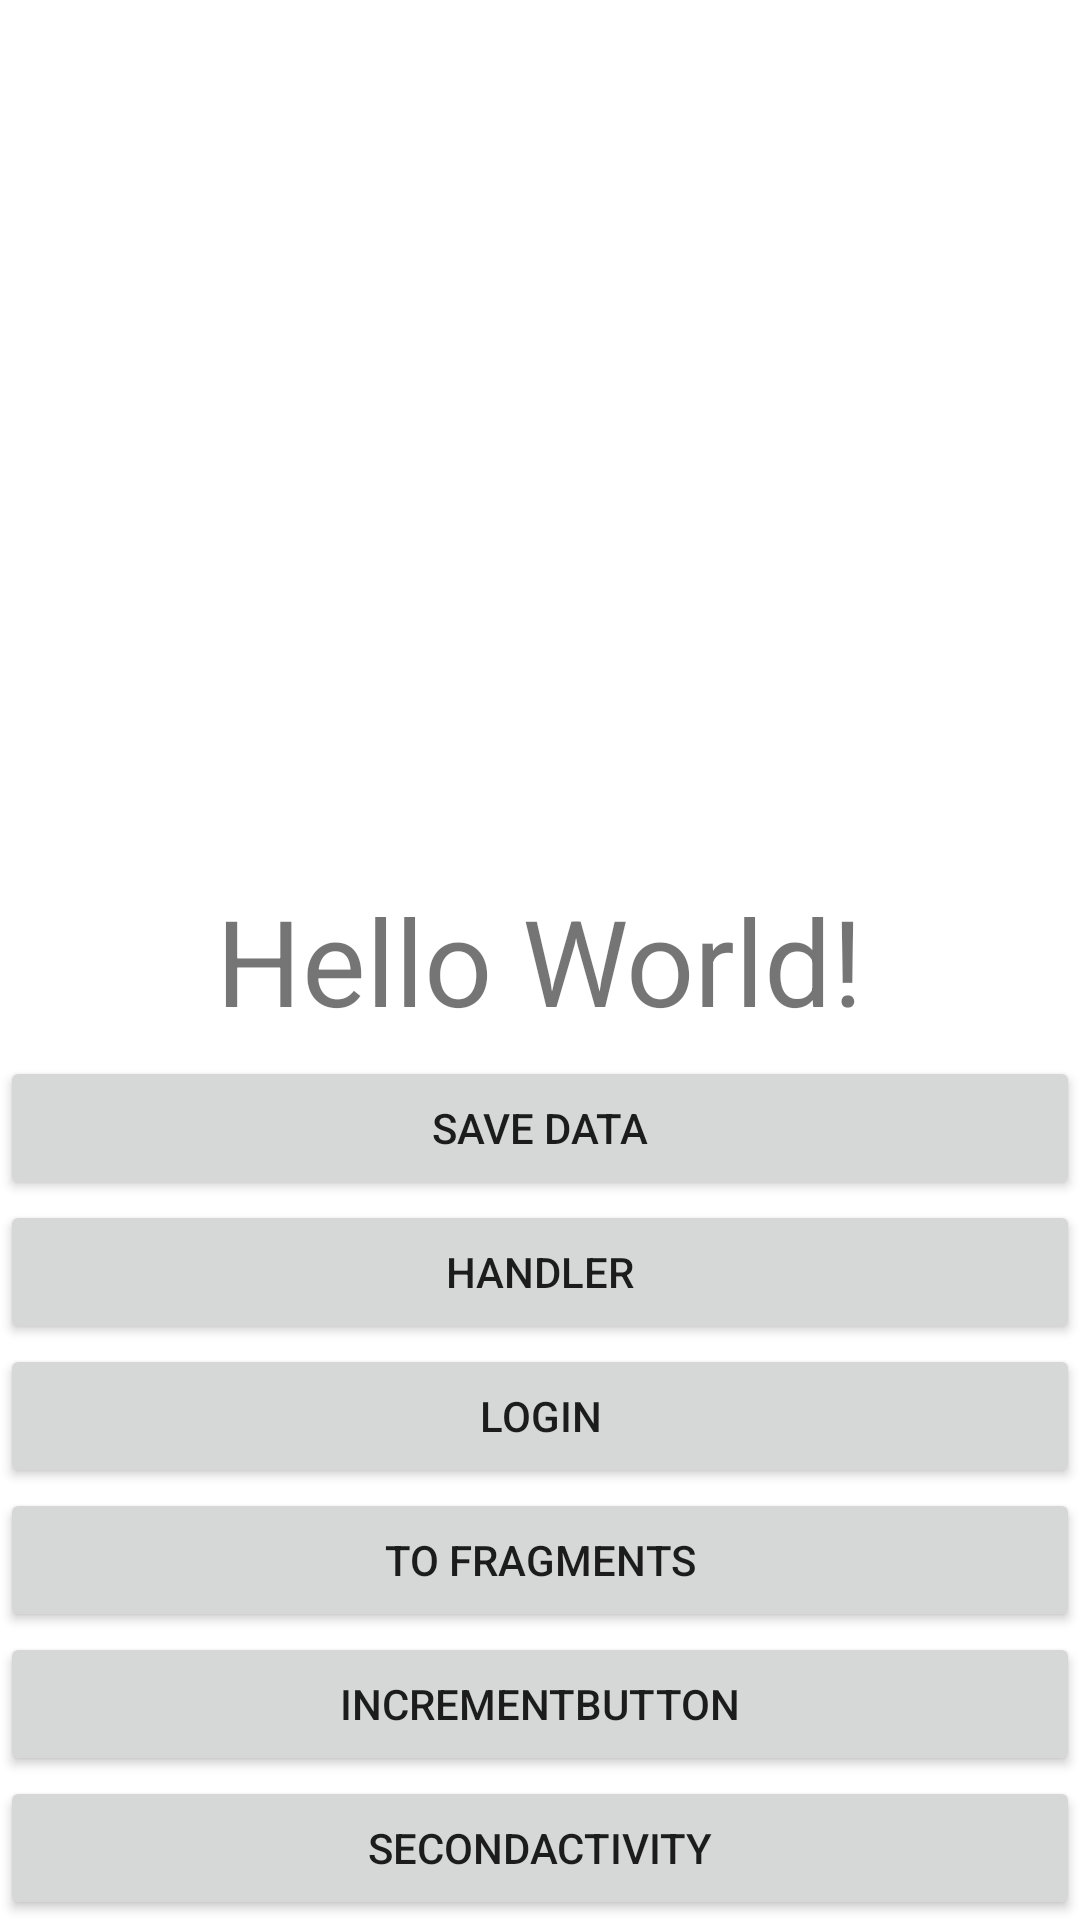

Produce the Android XML layout that renders to this screen, including the resource entries it uses.
<!-- AndroidManifest.xml: application theme Theme.TeacherApplication -->
<!-- res/layout/activity_main.xml -->
<?xml version="1.0" encoding="utf-8"?>
<androidx.constraintlayout.widget.ConstraintLayout xmlns:android="http://schemas.android.com/apk/res/android"
    xmlns:tools="http://schemas.android.com/tools"
    xmlns:app="http://schemas.android.com/apk/res-auto"
    android:layout_width="match_parent"
    android:layout_height="match_parent"
    tools:context=".MainActivity">

    <TextView
        android:layout_width="wrap_content"
        android:layout_height="wrap_content"
        android:text="Hello World!"
        android:textSize="40sp"
        app:layout_constraintBottom_toBottomOf="parent"
        app:layout_constraintStart_toStartOf="parent"
        app:layout_constraintEnd_toEndOf="parent"
        app:layout_constraintTop_toTopOf="parent"
        android:id="@+id/textView" />

    <Button
        android:id="@+id/testBtn"
        android:text="@string/test_btn"
        android:layout_width="match_parent"
        android:layout_height="48dp"
        app:layout_constraintEnd_toEndOf="parent"
        app:layout_constraintStart_toStartOf="parent"
        app:layout_constraintBottom_toBottomOf="parent" />

    <Button
        android:id="@+id/incrementBtn"
        android:text="@string/increment_button"
        android:layout_width="match_parent"
        android:layout_height="wrap_content"
        app:layout_constraintBottom_toTopOf="@+id/testBtn"
        app:layout_constraintEnd_toEndOf="parent"
        app:layout_constraintStart_toStartOf="parent" />

    <Button
        android:id="@+id/thirdBtn"
        android:text="To Fragments"
        android:layout_width="match_parent"
        android:layout_height="wrap_content"
        app:layout_constraintBottom_toTopOf="@+id/incrementBtn"
        app:layout_constraintStart_toStartOf="parent"
        app:layout_constraintEnd_toEndOf="parent" />

    <Button
        android:id="@+id/btnLogin"
        android:text="Login"
        android:layout_width="0dp"
        android:layout_height="wrap_content"
        app:layout_constraintBottom_toTopOf="@+id/thirdBtn"
        app:layout_constraintEnd_toEndOf="parent"
        app:layout_constraintStart_toStartOf="parent" />

    <Button
        android:id="@+id/btnProgress"
        android:text="Handler"
        android:layout_width="0dp"
        android:layout_height="wrap_content"
        app:layout_constraintEnd_toEndOf="parent"
        app:layout_constraintStart_toStartOf="parent"
        app:layout_constraintBottom_toTopOf="@+id/btnLogin" />

    <Button
        android:id="@+id/btnSaveData"
        android:text="@string/save_data"
        android:layout_width="0dp"
        android:layout_height="wrap_content"

        app:layout_constraintBottom_toTopOf="@+id/btnProgress"
        app:layout_constraintEnd_toEndOf="parent"
        app:layout_constraintStart_toStartOf="parent" />

</androidx.constraintlayout.widget.ConstraintLayout>
<!-- resources referenced by this layout -->
<resources>
  <string name="increment_button">IncrementButton</string>
  <string name="save_data">Save Data</string>
  <string name="test_btn">SecondActivity</string>
  <style name="Theme.TeacherApplication" parent="Theme.MaterialComponents.DayNight.DarkActionBar">
          
          <item name="colorPrimary">@color/purple_500</item>
          <item name="colorPrimaryVariant">@color/purple_700</item>
          <item name="colorOnPrimary">@color/white</item>
          
          <item name="colorSecondary">@color/teal_200</item>
          <item name="colorSecondaryVariant">@color/teal_700</item>
          <item name="colorOnSecondary">@color/black</item>
          
          <item name="android:statusBarColor">?attr/colorPrimaryVariant</item>
          
      </style>
  <!-- not gathered from this repository: default colours our renderer supplied (Android Studio template values) -->
  <color name="purple_500">#FF6200EE</color>
  <color name="purple_700">#FF3700B3</color>
  <color name="teal_200">#FF03DAC5</color>
  <color name="teal_700">#FF018786</color>
  <color name="black">#FF000000</color>
  <color name="white">#FFFFFFFF</color>
</resources>
